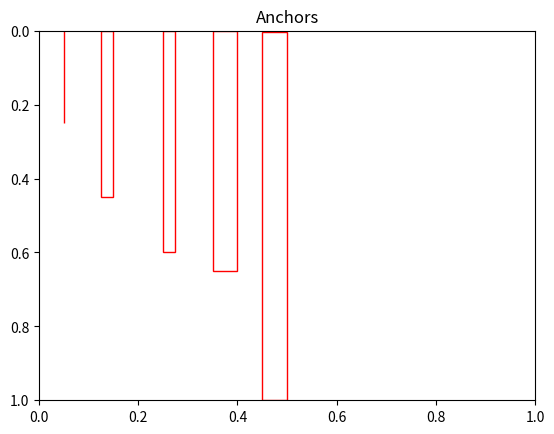

Write the Python code that produced this figure.
# Import modules
import numpy as np
import matplotlib.pyplot as plt
import matplotlib.patches as patches



# Define a function for k-means clustering
def kmeans_clustering(boxes, k, num_iter=100):
    # Calculate areas of boxes
    box_areas = (boxes[:, 2] - boxes[:, 0]) * (boxes[:, 3] - boxes[:, 1])  # xyxy
    #print('Box Area: ', box_areas)

    # Get indexes sorted in ascending order
    indices = np.argsort(box_areas)
    #print('Indices :', indices)  # Result: Indices : [0 3 4 1 5 2]  

    # Get the biggest box
    clusters = boxes[indices[-k:]]  # Set an initial center of clusters -> Set a beginning point of clusters-
    #print('Clusters: ', clusters)

    # Initialize the existing clusters with '0'
    prev_cluster = np.zeros_like(clusters)

    # 
    for _ in range(num_iter):
        # Calculate distances in allocation steps -> Connect the closest clusters -> Get indexces
        box_clusters = np.argmin(((boxes[:, None] - clusters[None]) ** 2).sum(axis=2),  # 'boxes[:, None] - clusters[None]': Broadcasting to make size the same
                                  axis=1)
        #print('box_clusters: ', box_clusters)

        # Update the center of clusters by calculating average values of each box
        for cluster_idx in range(k):
            if np.any(box_clusters == cluster_idx):
                clusters[cluster_idx] = boxes[box_clusters == cluster_idx].mean(axis=0)

        # Determine coverage by calcuating amount of change in clusters
        #  -> Run cluster algorithm iterations to get cluster changes -> Exit if less than threshold
        if np.all(np.abs(prev_cluster - clusters) < 1e-6):  # (Cluster changes < Threshold)
            break

        # Update values of prev_cluster
        prev_cluster = clusters.copy()
        #print('Updated center of clusters: ', prev_cluster)

    return clusters


# Def
def plot_boxes(boxes, title='Anchors'):
    fig, ax = plt.subplots(1)
    ax.set_title(title)

    # Set width and height of figure
    img_width, img_height = 200, 200

    # Display normalized axes of anchor box
    for box in boxes:
        x_min, y_min, x_max, y_max = box

        # Scale anchor boxes
        x_min, x_max = x_min / img_width, y_min / img_height
        y_min, y_max = x_max / img_width, y_max / img_height

        # Get width and height
        width, height = x_max - x_min, y_max - y_min
        rectangle = patches.Rectangle((x_min, y_min), 
                                      width, height, 
                                      linewidth = 1,
                                      edgecolor = 'r',
                                      facecolor = 'none')
        ax.add_patch(rectangle)

    # Set values 
    ax.set_xlim(0, 1)
    ax.set_ylim(0, 1)
    ax.invert_yaxis()
    plt.show()


# Create dummy boxes
boxes = np.array([[10, 10, 50, 50], [30, 20, 80, 100], [100, 90, 150, 200], 
                  [30, 30, 80, 80], [50, 55, 110, 120],[ 80, 70, 150, 130]])


# Run codes
k = 5
anchors = kmeans_clustering(boxes, k)
print('Aspect Ratio of Anchor boxes: ', anchors)
plot_boxes(anchors)